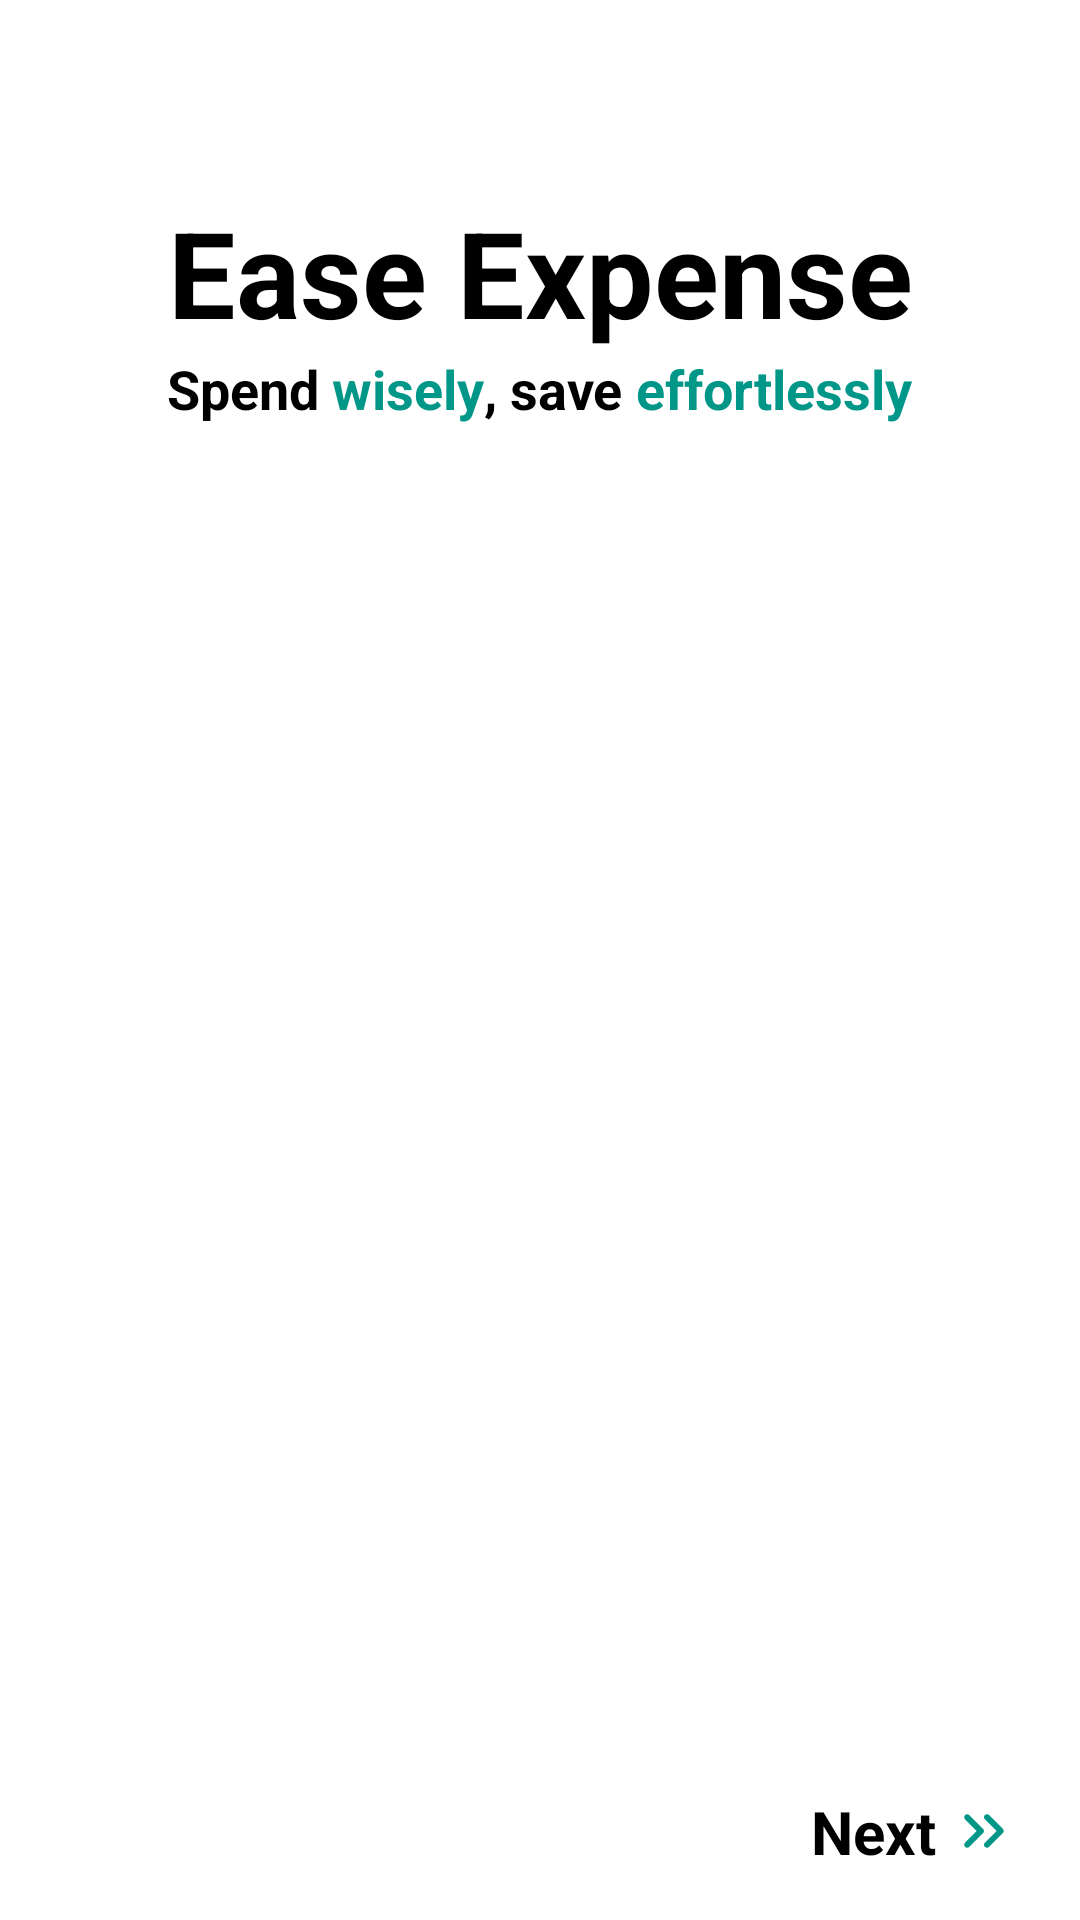

Write the Android layout XML for this screen, with the resource values it uses.
<!-- AndroidManifest.xml: application theme Base.Theme.EaseExpense -->
<!-- res/layout/activity_intro.xml -->
<?xml version="1.0" encoding="utf-8"?>
<androidx.constraintlayout.widget.ConstraintLayout xmlns:android="http://schemas.android.com/apk/res/android"
    xmlns:app="http://schemas.android.com/apk/res-auto"
    xmlns:tools="http://schemas.android.com/tools"
    android:id="@+id/main"
    android:layout_width="match_parent"
    android:layout_height="match_parent"
    android:background="@color/white"
    android:orientation="vertical"
    tools:context=".IntroActivity">

    <com.google.android.material.textview.MaterialTextView
        android:id="@+id/titleTV"
        android:layout_width="wrap_content"
        android:layout_height="wrap_content"
        android:layout_marginTop="64dp"
        android:text="Ease Expense"
        android:textSize="40sp"
        android:textStyle="bold"
        app:layout_constraintEnd_toEndOf="parent"
        app:layout_constraintStart_toStartOf="parent"
        app:layout_constraintTop_toTopOf="parent" />

    <LinearLayout
        android:layout_width="match_parent"
        android:layout_height="wrap_content"
        android:gravity="center"
        app:layout_constraintEnd_toEndOf="parent"
        app:layout_constraintStart_toStartOf="parent"
        app:layout_constraintTop_toBottomOf="@id/titleTV">

        <com.google.android.material.textview.MaterialTextView
            android:layout_width="wrap_content"
            android:layout_height="wrap_content"
            android:text="Spend"
            android:textSize="18sp"
            android:textStyle="bold" />

        <com.google.android.material.textview.MaterialTextView
            android:layout_width="wrap_content"
            android:layout_height="wrap_content"
            android:text=" wisely"
            android:textColor="@color/accentColor"
            android:textSize="18sp"
            android:textStyle="bold" />

        <com.google.android.material.textview.MaterialTextView
            android:layout_width="wrap_content"
            android:layout_height="wrap_content"
            android:text=", save"
            android:textSize="18sp"
            android:textStyle="bold" />

        <com.google.android.material.textview.MaterialTextView
            android:layout_width="wrap_content"
            android:layout_height="wrap_content"
            android:text=" effortlessly"
            android:textColor="@color/accentColor"
            android:textSize="18sp"
            android:textStyle="bold" />
    </LinearLayout>

    <androidx.viewpager2.widget.ViewPager2
        android:id="@+id/viewPager"
        android:layout_width="match_parent"
        android:layout_height="match_parent"
        android:layout_weight="0.2" />

    <LinearLayout
        android:id="@+id/authTile"
        android:layout_width="match_parent"
        android:layout_height="wrap_content"
        android:layout_marginHorizontal="20dp"
        android:layout_marginBottom="20dp"
        android:background="@drawable/shape_tile_rounded_corner"
        android:gravity="center"
        android:paddingHorizontal="20dp"
        android:paddingVertical="8dp"
        android:visibility="gone"
        app:layout_constraintBottom_toTopOf="@id/nextLayout">

        <LinearLayout
            android:layout_width="0dp"
            android:layout_height="wrap_content"
            android:layout_weight="0.5"
            android:orientation="vertical">

            <com.google.android.material.textview.MaterialTextView
                android:layout_width="wrap_content"
                android:layout_height="wrap_content"
                android:text="Enable on-device lock"
                android:textSize="16sp"
                android:textStyle="bold" />

            <com.google.android.material.textview.MaterialTextView
                android:layout_width="wrap_content"
                android:layout_height="wrap_content"
                android:layout_marginEnd="20dp"
                android:text="@string/auth_switch_message"
                android:textColor="@color/grey"
                android:textSize="12sp" />
        </LinearLayout>

        <com.google.android.material.materialswitch.MaterialSwitch
            android:id="@+id/authSwitch"
            android:layout_width="wrap_content"
            android:layout_height="wrap_content"
            android:enabled="true"
            android:scaleX="0.8"
            android:scaleY="0.8" />
    </LinearLayout>

    <LinearLayout
        android:id="@+id/nextLayout"
        android:layout_width="wrap_content"
        android:layout_height="wrap_content"
        android:layout_marginEnd="20dp"
        android:layout_marginBottom="16dp"
        app:layout_constraintBottom_toBottomOf="parent"
        app:layout_constraintEnd_toEndOf="parent">

        <com.google.android.material.textview.MaterialTextView
            android:id="@+id/nextTV"
            android:layout_width="wrap_content"
            android:layout_height="wrap_content"
            android:text="Next"
            android:textSize="20sp"
            android:textStyle="bold" />

        <ImageView
            android:layout_width="24dp"
            android:layout_height="24dp"
            android:layout_gravity="center"
            android:layout_marginStart="4dp"
            android:contentDescription="Intro navigation button"
            android:src="@drawable/ic_double_arrow_next" />
    </LinearLayout>
</androidx.constraintlayout.widget.ConstraintLayout>
<!-- resources referenced by this layout -->
<resources>
  <color name="accentColor">#009788</color>
  <color name="grey">#4F4B51</color>
  <color name="white">#FFFFFFFF</color>
  <!-- drawable ic_double_arrow_next (drawable) -->
  <vector xmlns:android="http://schemas.android.com/apk/res/android" android:height="24dp" android:tint="@color/accentColor" android:viewportHeight="24" android:viewportWidth="24" android:width="24dp">
        
      <path android:fillColor="@android:color/white" android:pathData="M5.7,6.71L5.7,6.71c-0.39,0.39 -0.39,1.02 0,1.41L9.58,12L5.7,15.88c-0.39,0.39 -0.39,1.02 0,1.41l0,0c0.39,0.39 1.02,0.39 1.41,0l4.59,-4.59c0.39,-0.39 0.39,-1.02 0,-1.41L7.12,6.71C6.73,6.32 6.09,6.32 5.7,6.71z"/>
        
      <path android:fillColor="@android:color/white" android:pathData="M12.29,6.71L12.29,6.71c-0.39,0.39 -0.39,1.02 0,1.41L16.17,12l-3.88,3.88c-0.39,0.39 -0.39,1.02 0,1.41l0,0c0.39,0.39 1.02,0.39 1.41,0l4.59,-4.59c0.39,-0.39 0.39,-1.02 0,-1.41l-4.59,-4.59C13.32,6.32 12.68,6.32 12.29,6.71z"/>
      
  </vector>
  <!-- drawable shape_tile_rounded_corner (drawable) -->
  <?xml version="1.0" encoding="utf-8"?>
  <shape xmlns:android="http://schemas.android.com/apk/res/android">
      <solid android:color="#1A009788"/>
      <corners android:radius="10dp"/>
  </shape>
  <string name="auth_switch_message">Authentication will be active if device security is set up</string>
  <style name="Base.Theme.EaseExpense" parent="Theme.Material3.Light.NoActionBar">
          
          <item name="colorPrimary">@color/accentColor</item>
          
          <item name="colorPrimaryContainer">@color/accentColor</item>
          
          <item name="colorSecondaryContainer">@color/accentOpacity</item>
          
          <item name="android:textColorHighlight">@color/accentOpacity</item>
      </style>
  <color name="accentOpacity">#5C009788</color>
</resources>
